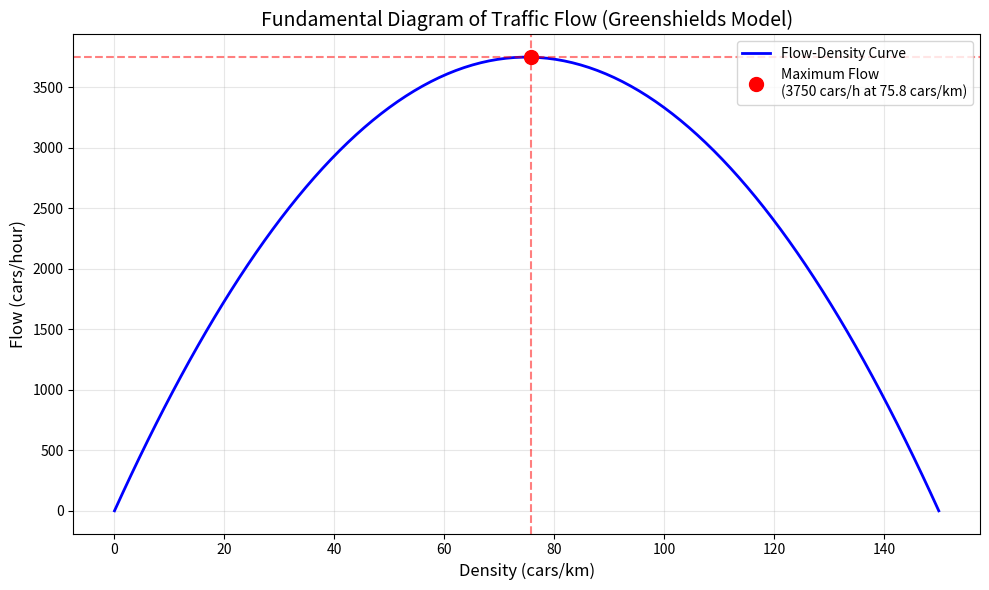

This chart was generated by the following Python code:
# -*- coding: utf-8 -*-
"""Paule_Lab2 Modelling Process - Traffic Flow Simulation (Greenshields Model)

Automatically generated by Colab.

AUTHOR: Faith Paule
COURSE: BCS35
ACTIVITY: Lab 2 - Traffic Flow Modeling (Greenshields Model)

TOPIC: Computational Modeling - Traffic Flow Theory, Traffic Flow Modeling, Greenshields Model, Fundamental Diagram
OBJECTIVE
Traffic flow model based on the fundamental traffic flow theory (the relationship between density, speed, and flow). The code implements the Greenshields model, which assumes a linear relationship between speed and density. It calculates traffic flow (flow = density × speed), plots the Flow-Density curve (fundamental diagram), and finds the optimal density for maximum traffic flow.
- Model the relationship between traffic density, speed, and flow
- Apply the Greenshields linear speed-density model
- Visualize the Fundamental Diagram of Traffic Flow
- Determine optimal density for maximum traffic flow

Language & Tech Stack
Programming Language: Python 3

Tech Stack:
- NumPy: For generating a range of density values (linspace) and numerical operations.
- Matplotlib: For plotting the flow-density curve (fundamental diagram).
- Google Colab: The environment (as seen in the file path)
"""

# ============================================================================
# PART 1: BASIC TRAFFIC FLOW FUNCTION
# ============================================================================
def traffic_flow(density, speed):
    """
    Calculate traffic flow (vehicles per hour).
    Fundamental equation: Flow = Density × Speed
    
    Args:
        density: Number of vehicles per km (cars/km)
        speed: Average speed (km/h)
    
    Returns:
        Traffic flow in cars per hour
    """
    return density * speed

# Test the function with sample values
k = 20   # cars per km
v = 80   # km/h
q = traffic_flow(k, v)
print("Traffic flow:", q, "cars/hour")

# ============================================================================
# PART 2: GREENSHIELDS SPEED-DENSITY MODEL
# ============================================================================
# Greenshields Model: Linear relationship between speed and density
# v(k) = v_free × (1 - k / k_jam)
#
# Where:
# - v_free = free-flow speed (speed at zero density)
# - k_jam = jam density (density at zero speed)

v_free = 100   # Free-flow speed (km/h)
k_jam = 150    # Jam density (cars/km)

def speed_density(k):
    """
    Calculate speed using Greenshields linear model.
    
    Args:
        k: Traffic density (cars/km)
    
    Returns:
        Speed in km/h based on density
    """
    return v_free * (1 - k / k_jam)

# Test speed values at different densities
print("\nGreenshields Model: Speed vs Density")
for test_k in [0, 50, 100, 150]:
    print(f"k = {test_k:3d} cars/km → speed = {speed_density(test_k):5.1f} km/h")

# ============================================================================
# PART 3: FUNDAMENTAL DIAGRAM (Flow vs Density)
# ============================================================================
import numpy as np
import matplotlib.pyplot as plt

# Generate density values from 0 to jam density
k_values = np.linspace(0, k_jam, 100)   # 100 points for smooth curve
v_values = speed_density(k_values)       # Calculate corresponding speeds
q_values = k_values * v_values           # Flow = density × speed

# Plot the Fundamental Diagram
plt.figure(figsize=(10, 6))
plt.plot(k_values, q_values, 'b-', linewidth=2, label="Flow-Density Curve")

# Mark maximum flow point
max_flow = np.max(q_values)
best_density = k_values[np.argmax(q_values)]

plt.plot(best_density, max_flow, 'ro', markersize=10, label=f'Maximum Flow\n({max_flow:.0f} cars/h at {best_density:.1f} cars/km)')

plt.xlabel("Density (cars/km)", fontsize=12)
plt.ylabel("Flow (cars/hour)", fontsize=12)
plt.title("Fundamental Diagram of Traffic Flow (Greenshields Model)", fontsize=14)
plt.legend()
plt.grid(True, alpha=0.3)
plt.axhline(y=max_flow, color='r', linestyle='--', alpha=0.5)
plt.axvline(x=best_density, color='r', linestyle='--', alpha=0.5)
plt.tight_layout()
plt.show()

# ============================================================================
# PART 4: ANALYSIS OF RESULTS
# ============================================================================
print("\n" + "="*50)
print("TRAFFIC FLOW ANALYSIS")
print("="*50)
print(f"Maximum flow:          {max_flow:.0f} cars/hour")
print(f"Optimal density:       {best_density:.1f} cars/km")
print(f"Free-flow speed:       {v_free} km/h")
print(f"Jam density:           {k_jam} cars/km")

# Verify Greenshields properties
print(f"\nAt k = 0 (empty road):     speed = {speed_density(0):.0f} km/h (free-flow)")
print(f"At k = {k_jam} (jammed):      speed = {speed_density(k_jam):.0f} km/h (standstill)")
